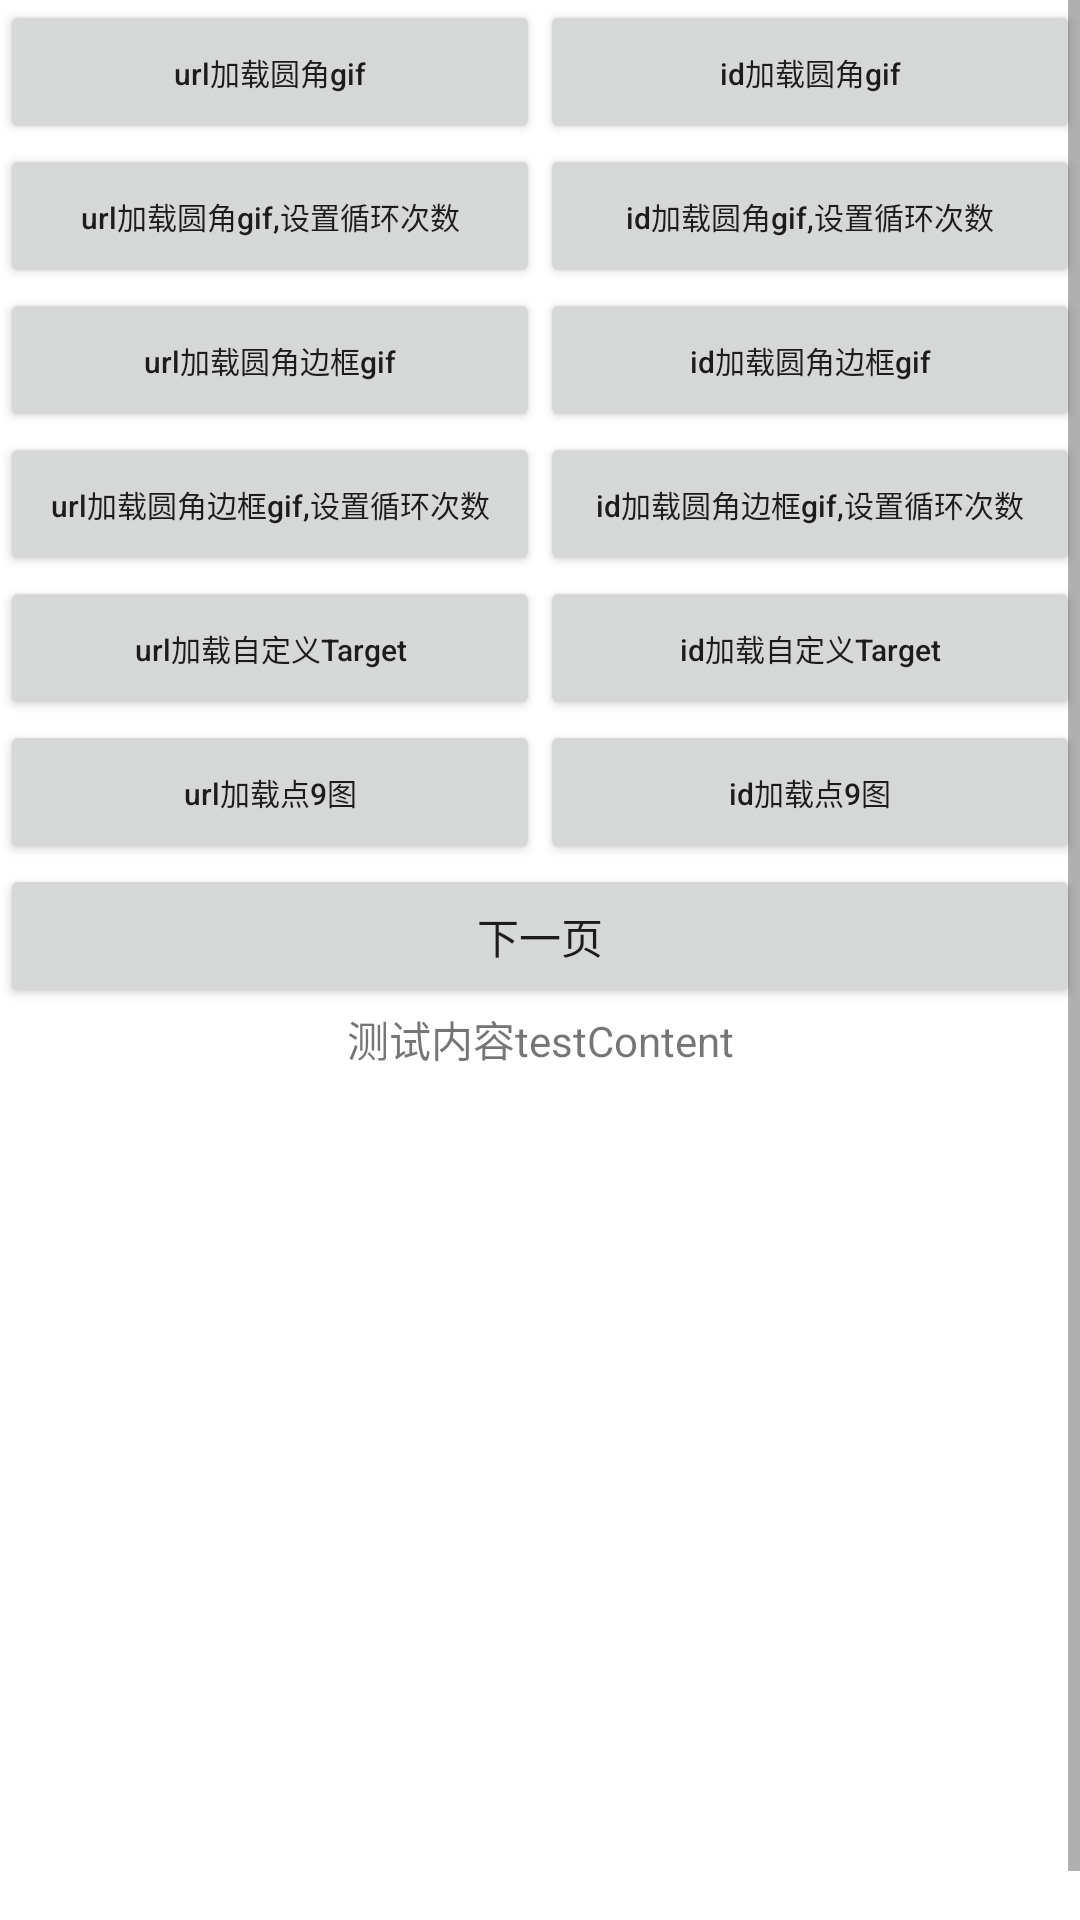

Layout XML and referenced resources for this Android screen:
<!-- AndroidManifest.xml: application theme AppTheme -->
<!-- res/layout/activity_third.xml -->
<?xml version="1.0" encoding="utf-8"?>
<ScrollView
    xmlns:android="http://schemas.android.com/apk/res/android"
    xmlns:app="http://schemas.android.com/apk/res-auto"
    xmlns:tools="http://schemas.android.com/tools"
    android:layout_width="match_parent"
    android:layout_height="match_parent"
    tools:context="com.renxing.imageloader.activity.MainActivity">

    <LinearLayout
        android:orientation="vertical"
        android:layout_width="match_parent"
        android:layout_height="match_parent">
        

        <LinearLayout
            android:layout_width="match_parent"
            android:layout_height="wrap_content">

            <Button
                android:id="@+id/btn_url_gif_corner"
                android:text="url加载圆角gif"
                android:textSize="@dimen/sp_10"
                android:layout_width="@dimen/dp_0"
                android:layout_weight="1"
                android:textAllCaps="false"
                android:layout_height="wrap_content"/>
            <Button
                android:id="@+id/btn_id_gif_corner"
                android:text="id加载圆角gif"
                android:textSize="@dimen/sp_10"
                android:layout_width="@dimen/dp_0"
                android:layout_weight="1"
                android:textAllCaps="false"
                android:layout_height="wrap_content"/>
        </LinearLayout>
        <LinearLayout
            android:layout_width="match_parent"
            android:layout_height="wrap_content">

            <Button
                android:id="@+id/btn_url_gif_corner_playTimes"
                android:text="url加载圆角gif,设置循环次数"
                android:textSize="@dimen/sp_10"
                android:layout_width="@dimen/dp_0"
                android:layout_weight="1"
                android:textAllCaps="false"
                android:layout_height="wrap_content"/>
            <Button
                android:id="@+id/btn_id_gif_corner_playTimes"
                android:text="id加载圆角gif,设置循环次数"
                android:textSize="@dimen/sp_10"
                android:layout_width="@dimen/dp_0"
                android:layout_weight="1"
                android:textAllCaps="false"
                android:layout_height="wrap_content"/>
        </LinearLayout>
        <LinearLayout
            android:layout_width="match_parent"
            android:layout_height="wrap_content">

            <Button
                android:id="@+id/btn_url_gif_corner_border"
                android:text="url加载圆角边框gif"
                android:textSize="@dimen/sp_10"
                android:layout_width="@dimen/dp_0"
                android:layout_weight="1"
                android:textAllCaps="false"
                android:layout_height="wrap_content"/>
            <Button
                android:id="@+id/btn_id_gif_corner_border"
                android:text="id加载圆角边框gif"
                android:textSize="@dimen/sp_10"
                android:layout_width="@dimen/dp_0"
                android:layout_weight="1"
                android:textAllCaps="false"
                android:layout_height="wrap_content"/>
        </LinearLayout>
        <LinearLayout
            android:layout_width="match_parent"
            android:layout_height="wrap_content">

            <Button
                android:id="@+id/btn_url_gif_corner_border_playTimes"
                android:text="url加载圆角边框gif,设置循环次数"
                android:textSize="@dimen/sp_10"
                android:layout_width="@dimen/dp_0"
                android:layout_weight="1"
                android:textAllCaps="false"
                android:layout_height="wrap_content"/>
            <Button
                android:id="@+id/btn_id_gif_corner_border_playTimes"
                android:text="id加载圆角边框gif,设置循环次数"
                android:textSize="@dimen/sp_10"
                android:layout_width="@dimen/dp_0"
                android:layout_weight="1"
                android:textAllCaps="false"
                android:layout_height="wrap_content"/>
        </LinearLayout>
        <LinearLayout
            android:layout_width="match_parent"
            android:layout_height="wrap_content">

            <Button
                android:id="@+id/btn_url_CustomTarget"
                android:text="url加载自定义Target"
                android:textSize="@dimen/sp_10"
                android:layout_width="@dimen/dp_0"
                android:layout_weight="1"
                android:textAllCaps="false"
                android:layout_height="wrap_content"/>
            <Button
                android:id="@+id/btn_id_CustomTarget"
                android:text="id加载自定义Target"
                android:textSize="@dimen/sp_10"
                android:layout_width="@dimen/dp_0"
                android:layout_weight="1"
                android:textAllCaps="false"
                android:layout_height="wrap_content"/>
        </LinearLayout>
        <LinearLayout
            android:layout_width="match_parent"
            android:layout_height="wrap_content">
            <Button
                android:id="@+id/btn_url_png9"
                android:text="url加载点9图"
                android:textSize="@dimen/sp_10"
                android:layout_width="@dimen/dp_0"
                android:layout_weight="1"
                android:textAllCaps="false"
                android:layout_height="wrap_content"/>
            <Button
                android:id="@+id/btn_id_png9"
                android:text="id加载点9图"
                android:textSize="@dimen/sp_10"
                android:layout_width="@dimen/dp_0"
                android:layout_weight="1"
                android:textAllCaps="false"
                android:layout_height="wrap_content"/>
        </LinearLayout>
        <Button
            android:id="@+id/btn_next_page"
            android:text="下一页"
            android:layout_width="match_parent"
            android:layout_height="wrap_content"/>

        <TextView
            android:id="@+id/test_tv_1"
            android:gravity="center"
            android:text="测试内容testContent"
            android:layout_width="match_parent"
            android:layout_height="wrap_content"/>
        <TextView
            android:visibility="gone"
            android:id="@+id/test_tv_2"
            android:gravity="center"
            android:layout_margin="@dimen/dp_20"
            android:text="测试内容testContent \n dduhfbsabfdabgui"
            android:layout_width="match_parent"
            android:layout_height="@dimen/dp_70"/>
        <TextView
            android:visibility="gone"
            android:id="@+id/test_tv_3"
            android:gravity="center"
            android:layout_margin="@dimen/dp_20"
            android:text="测试内容testContent \n dvagsdfhsdbvscvsdf \n djhuafbknvaifudisa"
            android:layout_width="match_parent"
            android:layout_height="@dimen/dp_90"/>
        <ImageView
            android:id="@+id/test_iv_1"
            android:layout_width="@dimen/dp_300"
            android:layout_height="@dimen/dp_300"/>


    </LinearLayout>

</ScrollView>
<!-- resources referenced by this layout -->
<resources>
  <dimen name="dp_0">0dp</dimen>
  <dimen name="dp_20">20dp</dimen>
  <dimen name="dp_300">300dp</dimen>
  <dimen name="dp_70">70dp</dimen>
  <dimen name="dp_90">90dp</dimen>
  <dimen name="sp_10">10sp</dimen>
</resources>
